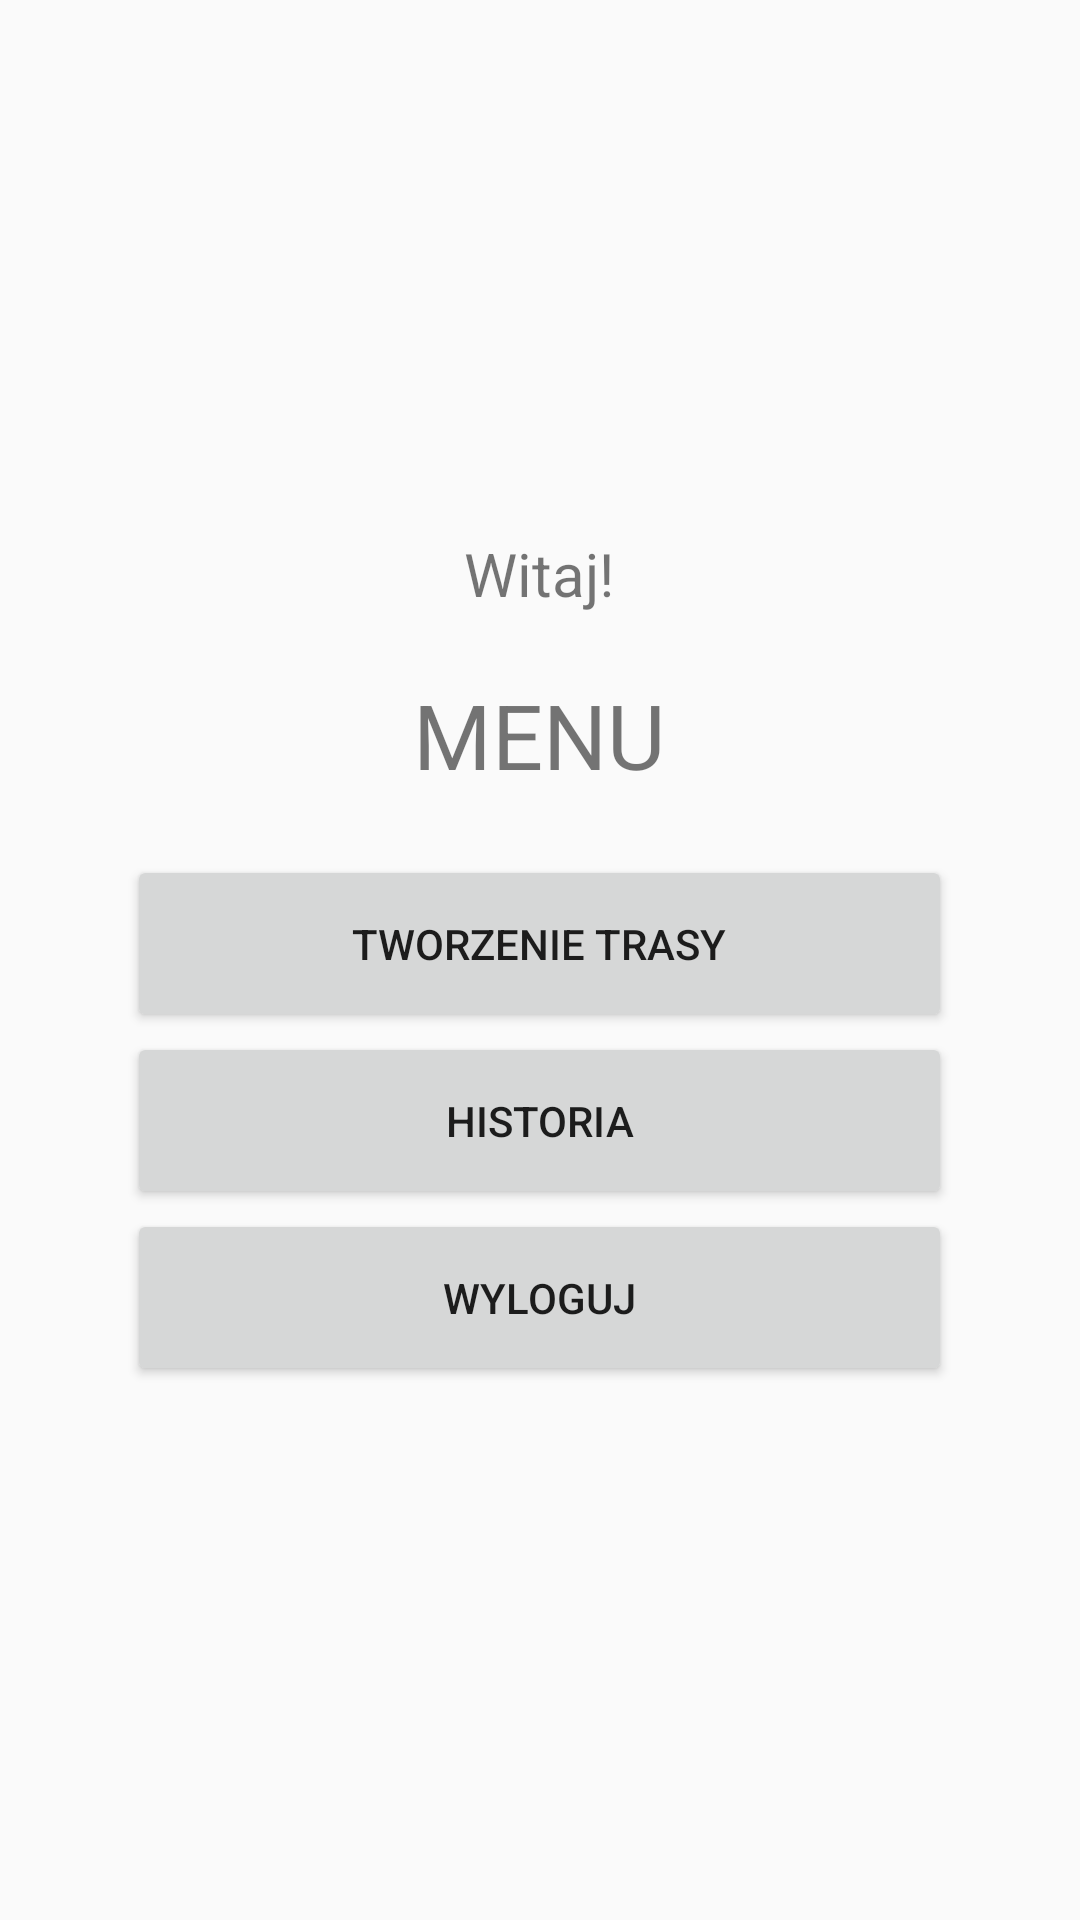

The Android layout XML behind this screen, and the referenced resources:
<!-- AndroidManifest.xml: application theme AppTheme -->
<!-- res/layout/menu.xml -->
<?xml version="1.0" encoding="utf-8"?>
<LinearLayout xmlns:android="http://schemas.android.com/apk/res/android"
    xmlns:app="http://schemas.android.com/apk/res-auto"
    xmlns:tools="http://schemas.android.com/tools"
    android:layout_width="match_parent"
    android:layout_height="match_parent"
    tools:context=".ekrany.Menu">

    <TableLayout
        android:layout_width="match_parent"
        android:layout_height="match_parent"
        android:gravity="center_vertical"
        android:orientation="vertical">

        <TableRow
            android:layout_width="match_parent"
            android:layout_height="match_parent"
            android:layout_marginBottom="20dp"
            android:gravity="center"
            android:orientation="vertical">

            <TextView
                android:id="@+id/menuTekstPowitalny"
                android:layout_width="match_parent"
                android:layout_height="match_parent"
                android:text="Witaj!"
                android:textAlignment="center"
                android:textSize="20dp" />

        </TableRow>

        <TableRow
            android:layout_width="match_parent"
            android:layout_height="match_parent"
            android:layout_marginBottom="20dp"
            android:gravity="center"
            android:orientation="vertical">

            <TextView
                android:id="@+id/menuTekst"
                android:layout_width="match_parent"
                android:layout_height="match_parent"
                android:text="MENU"
                android:textAlignment="center"
                android:textSize="30dp" />

        </TableRow>

        <TableRow
            android:layout_width="match_parent"
            android:layout_height="match_parent"
            android:gravity="center"
            android:orientation="vertical">

            <Button
                android:id="@+id/mapaPrzycisk"
                android:layout_width="match_parent"
                android:layout_height="match_parent"
                android:paddingHorizontal="75dp"
                android:paddingVertical="20dp"
                android:text="TWORZENIE TRASY"
                tools:ignore="MissingConstraints" />
        </TableRow>

        <TableRow
            android:layout_width="match_parent"
            android:layout_height="match_parent"
            android:gravity="center"
            android:orientation="vertical">

            <Button
                android:id="@+id/historiaPrzycisk"
                android:layout_width="match_parent"
                android:layout_height="match_parent"
                android:paddingHorizontal="75dp"
                android:paddingVertical="20dp"
                android:text="HISTORIA"
                tools:ignore="MissingConstraints" />
        </TableRow>

        <TableRow
            android:layout_width="match_parent"
            android:layout_height="match_parent"
            android:gravity="center"
            android:orientation="vertical">

            <Button
                android:id="@+id/wylogujPrzycisk"
                android:layout_width="match_parent"
                android:layout_height="match_parent"
                android:paddingHorizontal="75dp"
                android:paddingVertical="20dp"
                android:text="WYLOGUJ"
                tools:ignore="MissingConstraints" />
        </TableRow>

    </TableLayout>

</LinearLayout>
<!-- resources referenced by this layout -->
<resources>
  <style name="AppTheme" parent="Theme.AppCompat.Light.DarkActionBar">
          
          <item name="colorPrimary">@color/colorPrimary</item>
          <item name="colorPrimaryDark">@color/colorPrimaryDark</item>
          <item name="colorAccent">@color/colorAccent</item>
      </style>
  <color name="colorPrimary">#6200EE</color>
  <color name="colorPrimaryDark">#3700B3</color>
  <color name="colorAccent">#03DAC5</color>
</resources>
